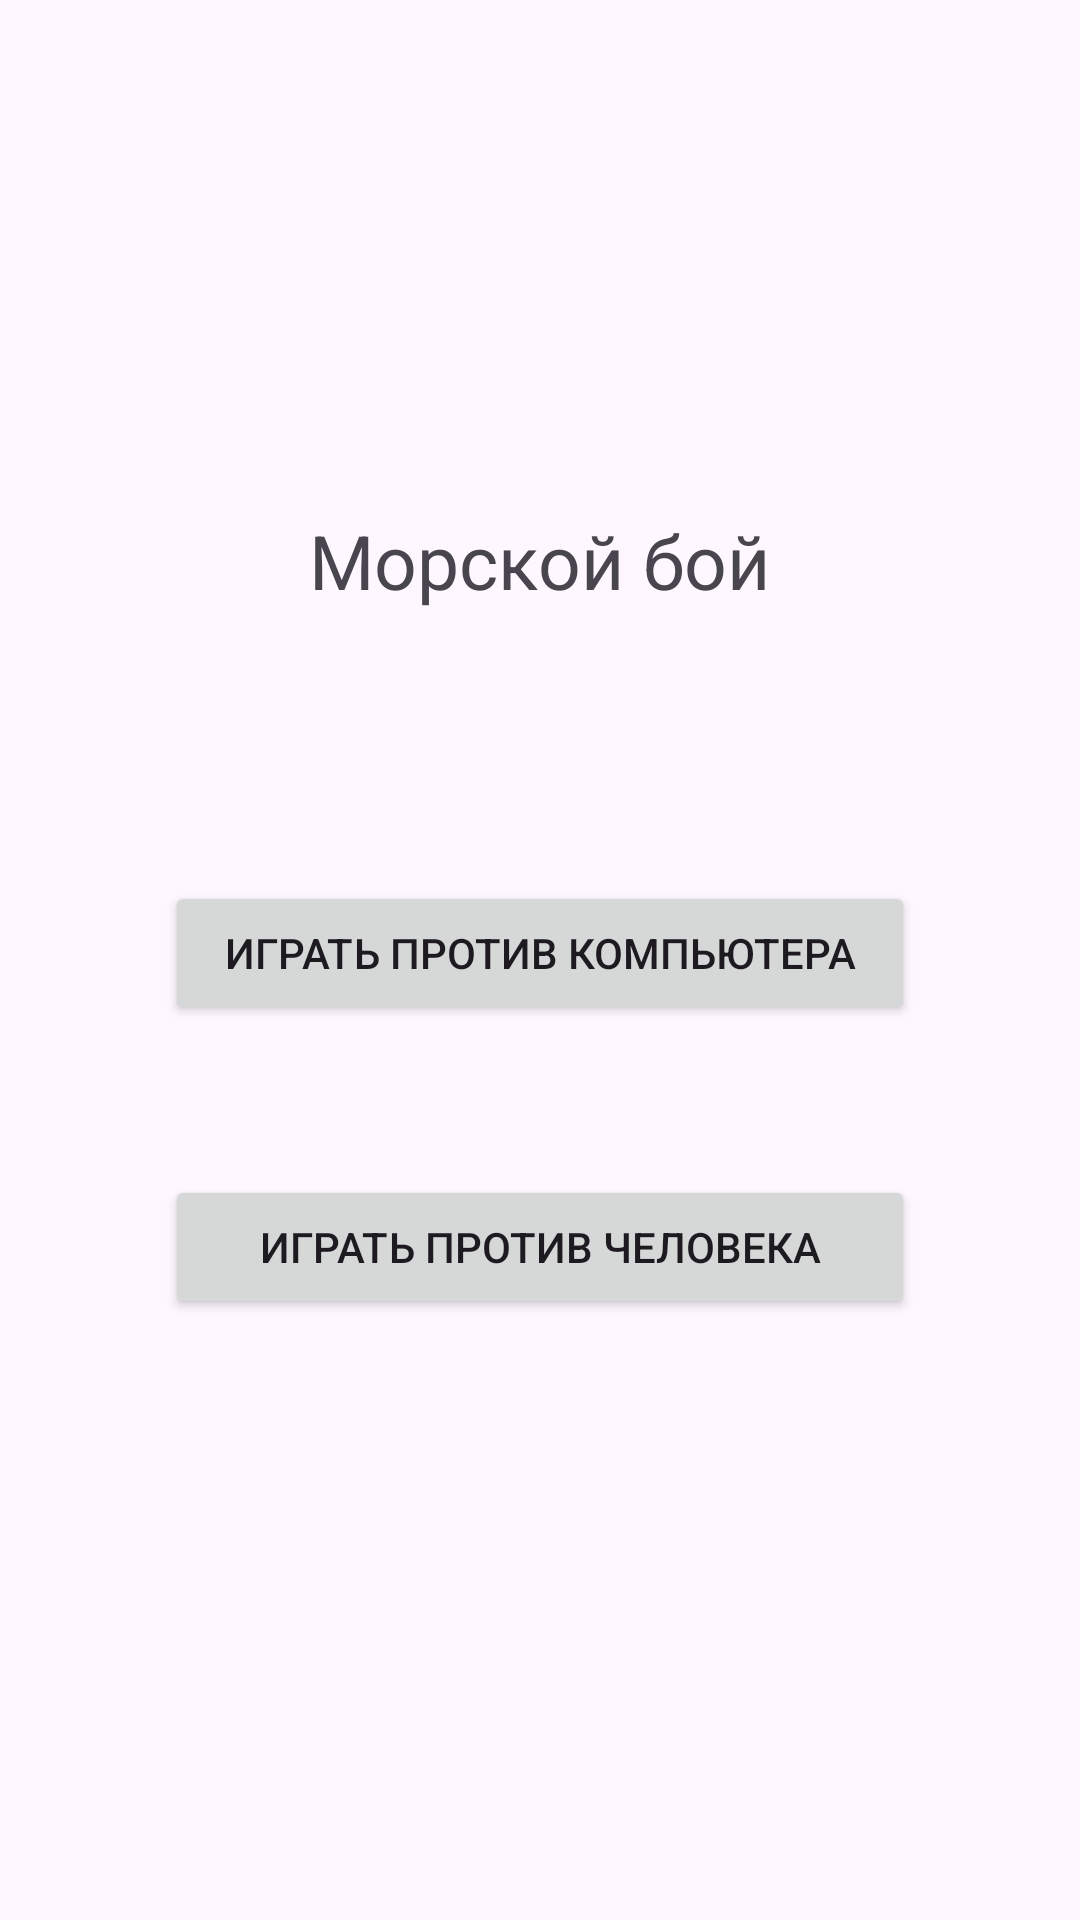

Layout XML and referenced resources for this Android screen:
<!-- AndroidManifest.xml: application theme Theme.Tets2 -->
<!-- res/layout/activity_main.xml -->
<?xml version="1.0" encoding="utf-8"?>
<androidx.constraintlayout.widget.ConstraintLayout xmlns:android="http://schemas.android.com/apk/res/android"
    xmlns:tools="http://schemas.android.com/tools"
    android:layout_width="match_parent"
    android:layout_height="match_parent"
    xmlns:app="http://schemas.android.com/apk/res-auto"
    android:orientation="vertical"
    tools:context=".Battleship">
    <TextView
        android:id="@+id/TV"
        android:text="Морской бой"
        android:textSize="25dp"
        android:layout_width="wrap_content"
        android:layout_height="wrap_content"
        app:layout_constraintRight_toRightOf="parent"
        app:layout_constraintLeft_toLeftOf="parent"
        app:layout_constraintTop_toTopOf="parent"
        android:layout_margin="170dp"
        tools:ignore="MissingConstraints">
    </TextView>
    <Button
        android:id="@+id/BTcomputer"
        android:layout_width="250dp"
        android:layout_height="wrap_content"
        android:text="играть против компьютера"
        android:layout_margin="90dp"
        app:layout_constraintTop_toBottomOf="@+id/TV"
        app:layout_constraintRight_toRightOf="parent"
        app:layout_constraintLeft_toLeftOf="parent"
        tools:ignore="MissingConstraints">
    </Button>
    <Button
        android:layout_margin="50dp"
        android:id="@+id/BTplayer"
        android:text="играть против человека"
        android:layout_width="250dp"
        android:layout_height="wrap_content"
        app:layout_constraintTop_toBottomOf="@+id/BTcomputer"
        app:layout_constraintRight_toRightOf="parent"
        app:layout_constraintLeft_toLeftOf="parent"
        tools:ignore="MissingConstraints">

    </Button>
</androidx.constraintlayout.widget.ConstraintLayout>
<!-- resources referenced by this layout -->
<resources>
  <style name="Theme.Tets2" parent="Base.Theme.Tets2" />
  <style name="Base.Theme.Tets2" parent="Theme.Material3.DayNight.NoActionBar">
          
          
      </style>
</resources>
